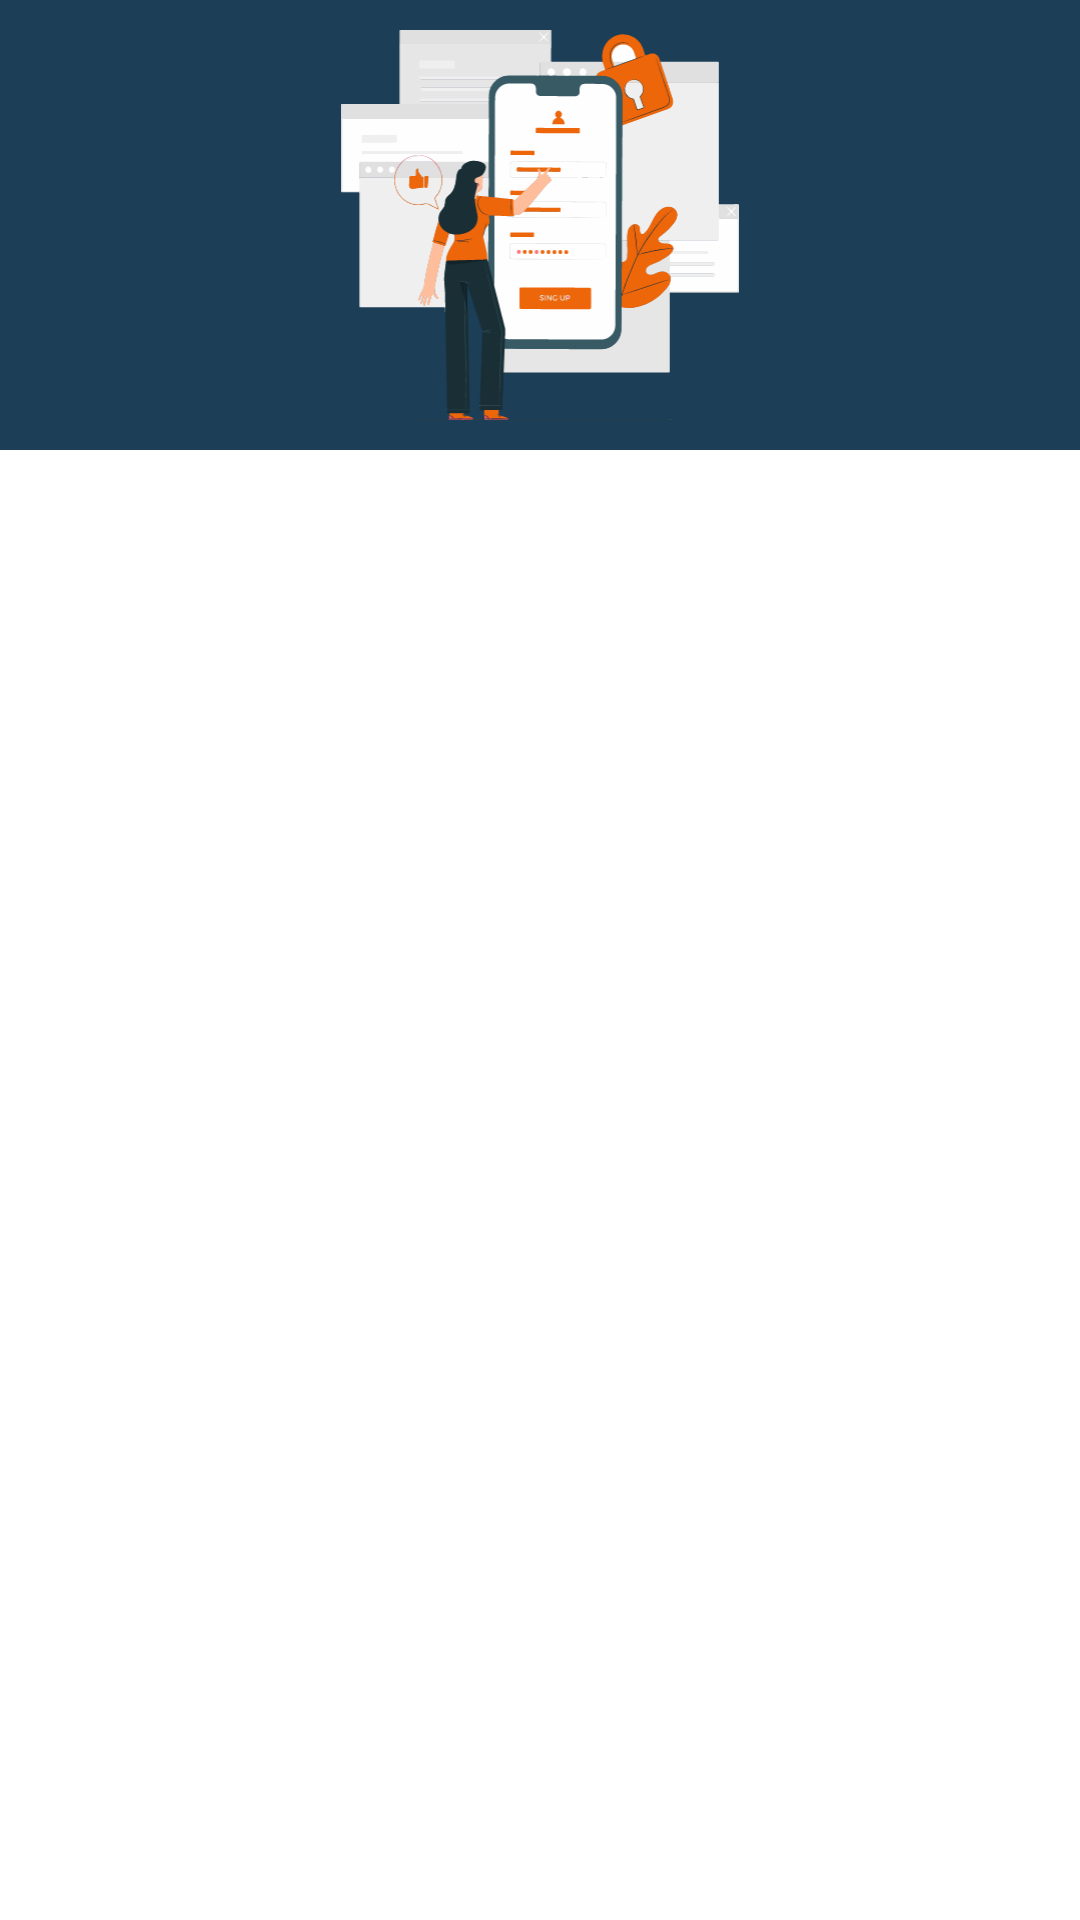

Here is an Android app screen rendered from its layout file. Give the layout XML and the strings, colors and styles it references.
<!-- AndroidManifest.xml: application theme Theme.AuthenApp -->
<!-- res/layout/auth_viewpager_fragment.xml -->
<?xml version="1.0" encoding="utf-8"?>
<layout xmlns:android="http://schemas.android.com/apk/res/android"
    xmlns:app="http://schemas.android.com/apk/res-auto"
    xmlns:tools="http://schemas.android.com/tools">

    <data>

    </data>

    <androidx.constraintlayout.widget.ConstraintLayout
        android:layout_width="match_parent"
        android:layout_height="match_parent"
        tools:context=".auth.AuthViewPager">

        <ImageView
            android:id="@+id/imageView2"
            android:layout_width="match_parent"
            android:layout_height="150dp"
            android:paddingTop="10dp"
            android:paddingBottom="10dp"
            app:layout_constraintEnd_toEndOf="parent"
            app:layout_constraintStart_toStartOf="parent"
            app:layout_constraintTop_toTopOf="parent"
            android:background="@color/purple_700"
            app:srcCompat="@drawable/ic_login" />

        <androidx.constraintlayout.widget.ConstraintLayout
            android:id="@+id/constraintLayout"
            android:layout_width="match_parent"
            android:layout_height="0dp"
            android:background="@drawable/tablout_background"
            app:layout_constraintBottom_toBottomOf="parent"
            app:layout_constraintEnd_toEndOf="parent"

            app:layout_constraintHorizontal_bias="1"
            app:layout_constraintStart_toStartOf="parent"
            app:layout_constraintTop_toBottomOf="@+id/imageView2">

            <androidx.viewpager2.widget.ViewPager2
                android:id="@+id/auth_view_pager2"
                android:layout_width="match_parent"
                android:layout_height="match_parent"
                app:layout_constraintBottom_toBottomOf="parent"
                app:layout_constraintEnd_toEndOf="parent"
                app:layout_constraintHorizontal_bias="0.0"
                app:layout_constraintStart_toStartOf="parent"
                app:layout_constraintTop_toTopOf="parent"
                app:layout_constraintVertical_bias="1.0" />

            <com.google.android.material.tabs.TabLayout
                android:id="@+id/tablout2"
                android:layout_width="match_parent"
                android:layout_height="wrap_content"
                android:layout_gravity="top"
                android:theme="@style/BottomNavigationTheme"
                app:layout_constraintEnd_toEndOf="parent"
                app:layout_constraintStart_toStartOf="parent"
                app:layout_constraintTop_toTopOf="parent"
                tools:ignore="SpeakableTextPresentCheck" />


        </androidx.constraintlayout.widget.ConstraintLayout>

    </androidx.constraintlayout.widget.ConstraintLayout>
</layout>
<!-- resources referenced by this layout -->
<resources>
  <color name="purple_700">#1c3e57</color>
  <!-- drawable ic_login: vector/xml drawable (drawable, 100986 chars, omitted) -->
  <!-- drawable tablout_background (drawable) -->
  <?xml version="1.0" encoding="utf-8"?>
  <shape xmlns:android="http://schemas.android.com/apk/res/android"
      android:shape="rectangle"
      >
      <solid android:color="@color/white" />
      <corners
          android:topLeftRadius="40dp"
          android:topRightRadius="40dp" />
  
  </shape>
  <style name="Theme.AuthenApp" parent="Theme.MaterialComponents.DayNight.DarkActionBar">
          
          <item name="colorPrimary">@color/purple_500</item>
          <item name="colorPrimaryVariant">@color/purple_700</item>
          <item name="colorOnPrimary">@color/white</item>
          
          <item name="colorSecondary">@color/teal_200</item>
          <item name="colorSecondaryVariant">@color/teal_700</item>
          <item name="colorOnSecondary">@color/black</item>
          
          <item name="android:statusBarColor" tools:targetApi="l">?attr/colorPrimaryVariant</item>
          
      </style>
  <color name="white">#FFFFFFFF</color>
  <color name="purple_500">#1c3e57</color>
  <color name="teal_200">#ff6e0c</color>
  <color name="teal_700">#ff6e0c</color>
  <color name="black">#FF000000</color>
</resources>
